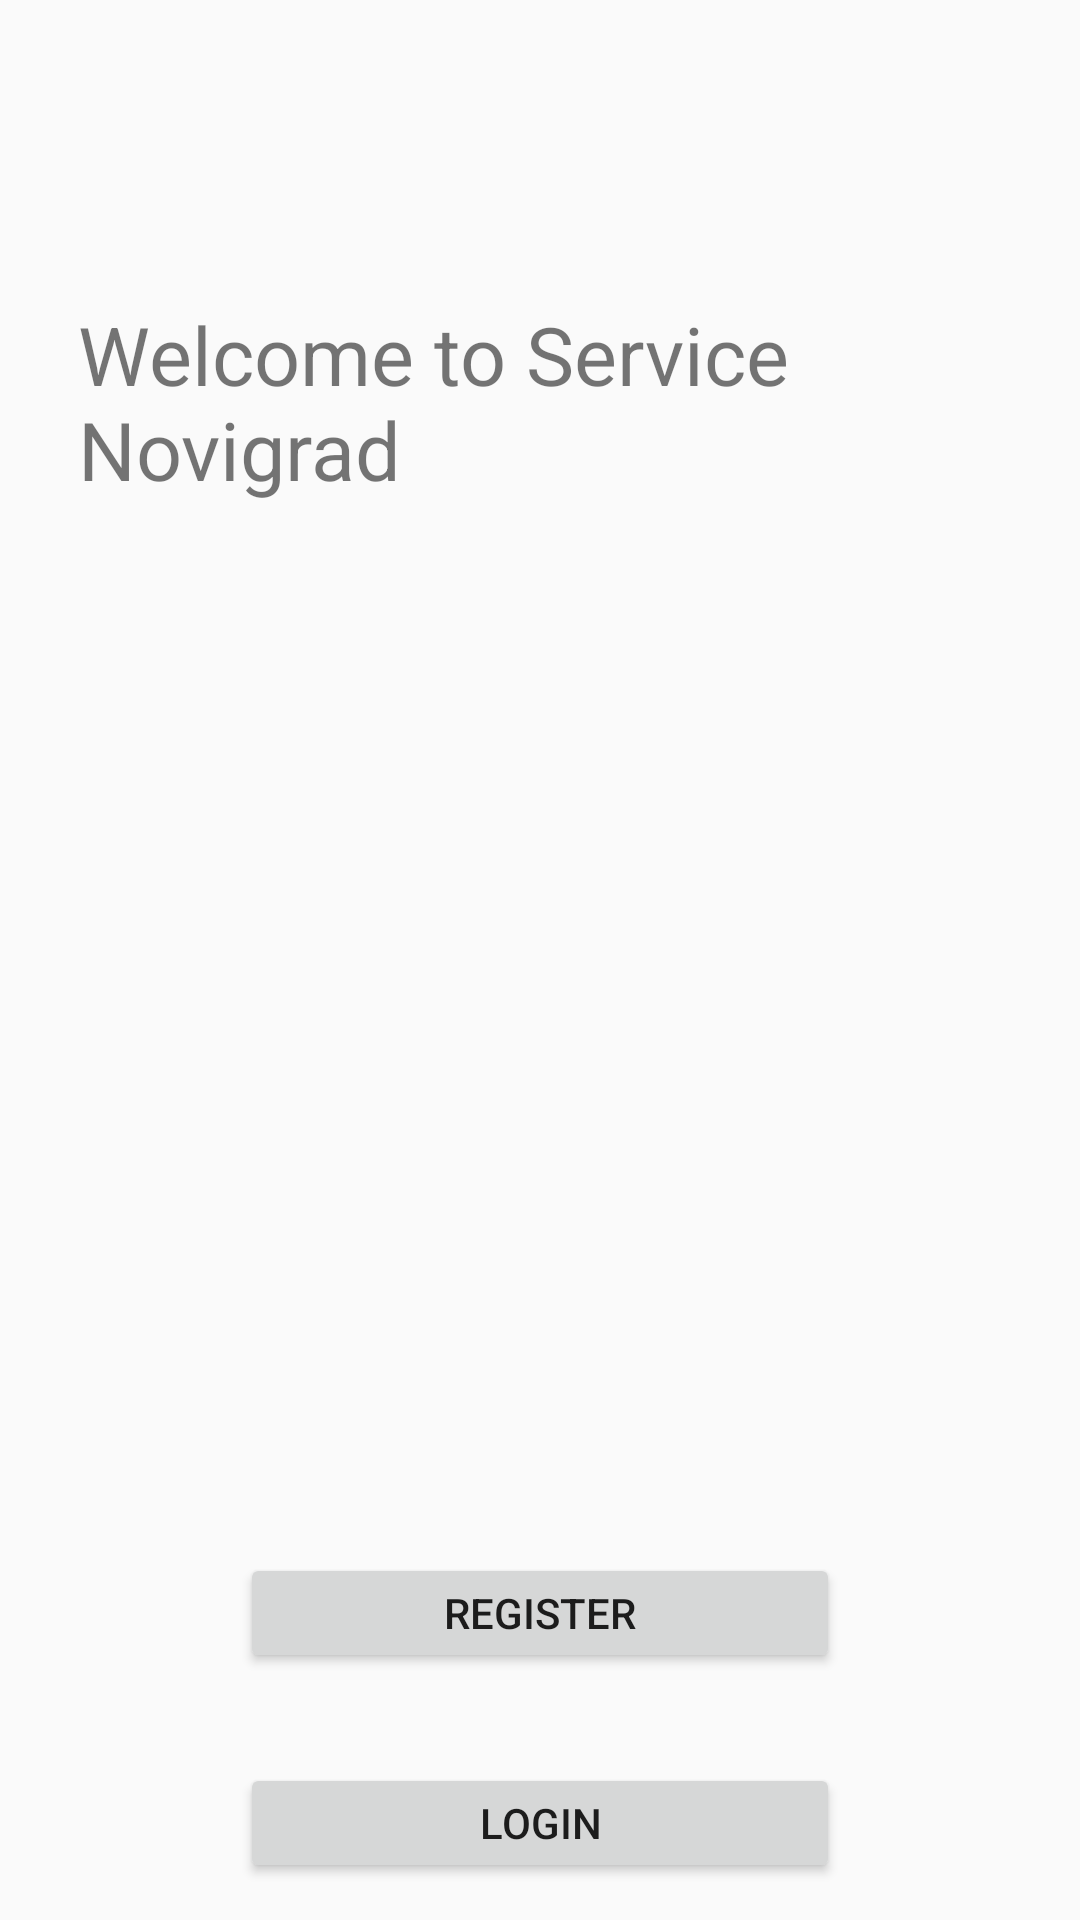

Reconstruct the res/layout file that produces this screen, plus the resources it refers to.
<!-- AndroidManifest.xml: application theme AppTheme -->
<!-- res/layout/activity_main.xml -->
<?xml version="1.0" encoding="utf-8"?>
<RelativeLayout xmlns:android="http://schemas.android.com/apk/res/android"
    xmlns:app="http://schemas.android.com/apk/res-auto"
    xmlns:tools="http://schemas.android.com/tools"
    android:layout_width="match_parent"
    android:layout_height="match_parent"
    tools:context=".MainActivity">

    <TextView
        android:id="@+id/mainWelcome"
        android:layout_width="wrap_content"
        android:layout_height="wrap_content"
        android:layout_alignParentStart="true"
        android:layout_alignParentLeft="true"
        android:layout_alignParentTop="true"
        android:layout_centerHorizontal="true"
        android:layout_marginStart="26dp"
        android:layout_marginLeft="26dp"
        android:layout_marginTop="100dp"
        android:text="Welcome to Service Novigrad"
        android:textSize="27dp" />

    <Button
        android:id="@+id/bt2Register"
        android:layout_width="200dp"
        android:layout_height="40dp"
        android:layout_below="@id/mainWelcome"
        android:layout_marginTop="350dp"
        android:layout_marginLeft="30dp"
        android:layout_centerInParent="true"
        android:text="Register"/>

    <Button
        android:id="@+id/bt2Login"
        android:layout_width="200dp"
        android:layout_height="40dp"
        android:layout_below="@id/bt2Register"
        android:layout_centerInParent="true"
        android:layout_marginLeft="30dp"
        android:layout_marginTop="30dp"
        android:text="Login" />
</RelativeLayout>
<!-- resources referenced by this layout -->
<resources>
  <style name="AppTheme" parent="Theme.AppCompat.Light.NoActionBar">
          
          <item name="colorPrimary">@color/colorPrimary</item>
          <item name="colorPrimaryDark">@color/colorPrimaryDark</item>
          <item name="colorAccent">@color/colorAccent</item>
      </style>
  <!-- not gathered from this repository: default colours our renderer supplied (Android Studio template values) -->
  <color name="colorPrimary">#FF6200EE</color>
  <color name="colorPrimaryDark">#FF3700B3</color>
  <color name="colorAccent">#FF03DAC5</color>
</resources>
